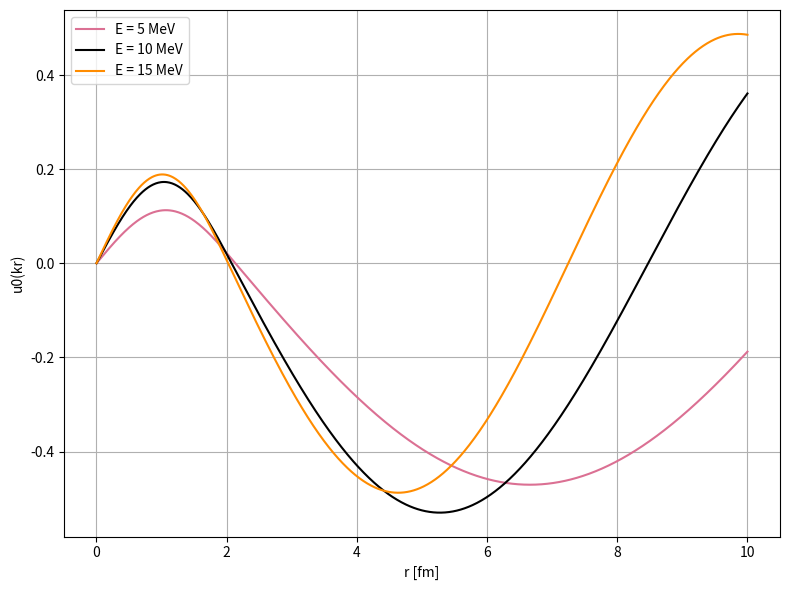

Here is the Python script that generated this plot:
import numpy as np
import matplotlib.pyplot as plt

# Constants
hbar_c = 197.327  # MeV*fm
mu = 469.459      # MeV/c^2

# Parameters
V0 = 85  # MeV change this values 
a = 2.0  # fm
E_vals = [5, 10, 15]  # MeV, for different collision energies 

r = np.linspace(0.001, 10, 1000)

# Function to compute continuum wavefunction

def continuum_wavefunction(V0, E):
    kappa = np.sqrt(2 * mu * (V0 + E)) / hbar_c      # inside the well
    k = np.sqrt(2 * mu * E) / hbar_c                 # outside the well

    delta = np.arctan((k / kappa) * np.tan(kappa * a)) - k * a

    A = 1.0
    F = A * np.sin(kappa * a) / np.sin(k * a + delta)

    u = np.zeros_like(r)
    for i, ri in enumerate(r):
        if ri <= a:
            u[i] = A * np.sin(kappa * ri)
        else:
            u[i] = F * np.sin(k * ri + delta)

    u /= np.sqrt(np.trapz(u**2, r))
    return u


colors = ['palevioletred', 'black', 'darkorange']

plt.figure(figsize=(8, 6))
for E, color in zip(E_vals, colors):
    u = continuum_wavefunction(V0, E)
    plt.plot(r, u, label=f"E = {E} MeV", color=color)


plt.xlabel("r [fm]")
plt.ylabel("u0(kr)")
plt.legend()
plt.grid(True)
plt.tight_layout()
plt.savefig('conti85.png')
plt.show()
